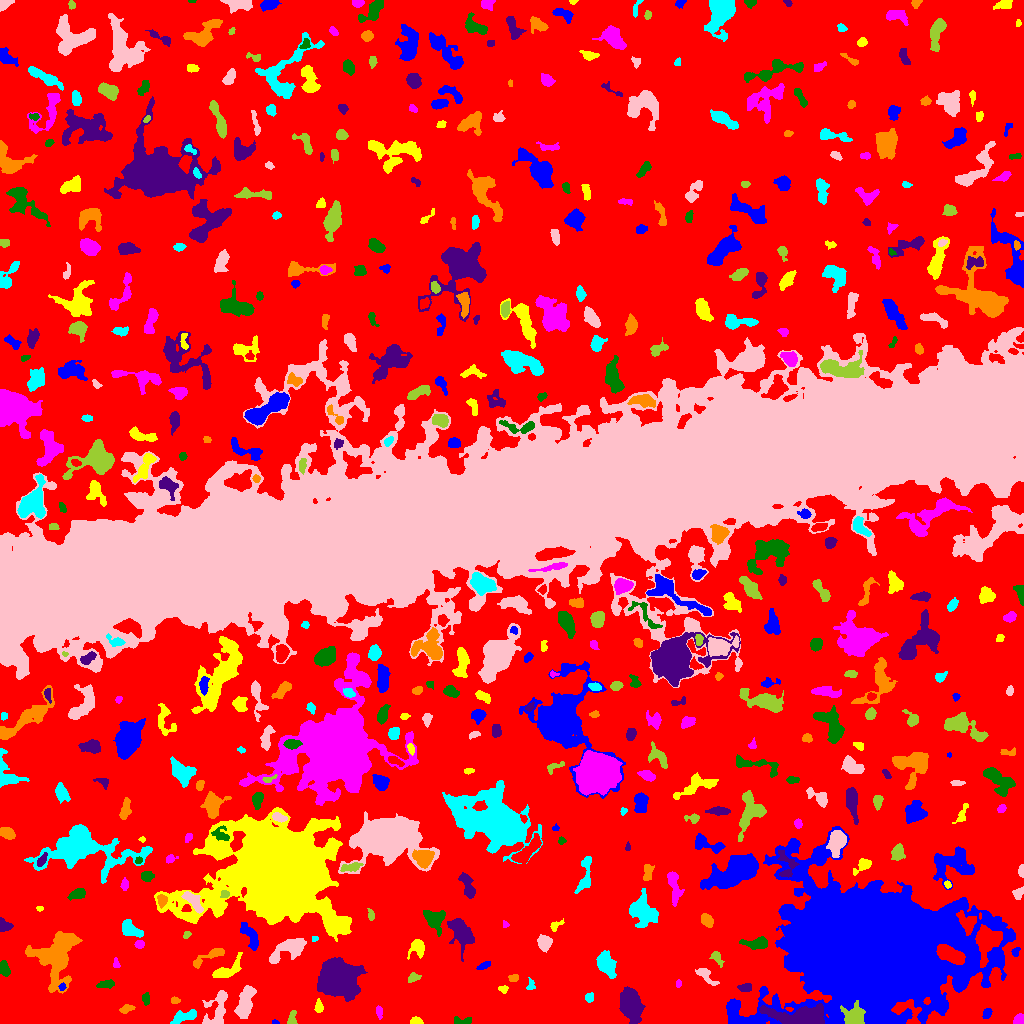

The table this chart was drawn from, first rows:
ID, X, Y, A, B, theta, total_flux, mu_max, mu_median, mu_mean, R_fwhm, R_e, R10, R90, x_start, x_end, y_start, y_end, area, greylevel
0, 500.7, 518, 316, 296.9, 1.251, 1538285, 33.0, 2.0, 2.195, 10.03, 217.4, 79.93, 353.8, 0, 1023, 0, 1023, 700774, 2.195
1, 274.7, 0.9531, 1.917, 0.9241, -0.1108, 64.0, 4.0, 2.0, 2.065, 2.459, 1.596, 0.5642, 2.523, 272, 279, 0, 4, 31, 8.065
2, 416.2, 2.026, 2.778, 1.771, -0.05536, 345.0, 11.0, 3.0, 4.107, 2.764, 2.585, 0.9772, 4.334, 410, 423, 0, 7, 84, 9.107
3, 1020, 3.604, 2.5, 2.469, 1.38, 568.0, 13.0, 5.0, 5.624, 3.613, 2.877, 1.128, 4.652, 1013, 1023, 0, 10, 101, 10.62
4, 463.4, 2.659, 5.2, 1.868, 0.00558, 223.0, 4.0, 2.0, 1.991, 4.886, 3.385, 1.262, 5.262, 454, 471, 0, 7, 112, 6.991
5, 800.5, 6.292, 14.57, 4.568, -0.01932, 6035, 18.0, 6.0, 7.228, 9.901, 8.444, 3.432, 13.59, 759, 824, 0, 20, 835, 16.23
6, 126.5, 14.71, 3.543, 1.874, 0.3062, 382.0, 9.0, 3.0, 3.709, 3.09, 3.141, 1.128, 5.046, 119, 135, 10, 19, 103, 11.71
7, 184.8, 7.028, 6.978, 2.39, 0.319, 796.0, 9.0, 3.0, 3.387, 4.37, 4.652, 1.784, 7.399, 170, 196, 0, 14, 235, 8.387
8, 245.3, 21.5, 8.442, 3.051, 1.307, 2452, 16.0, 5.0, 5.598, 6.652, 6.05, 2.394, 9.674, 234, 256, 5, 38, 438, 10.6
9, 291.7, 4.277, 3.749, 2.082, 1.373, 552.0, 12.0, 4.0, 5.257, 3.613, 3.09, 1.128, 5.046, 287, 297, 0, 13, 105, 9.257
10, 549.1, 9.452, 7.313, 5.503, 0.4919, 1102, 8.0, 3.0, 2.643, 5.726, 6.333, 2.257, 9.853, 532, 561, 0, 22, 417, 7.643
11, 987.3, 10.14, 2.552, 1.988, 1.056, 211.0, 5.0, 2.0, 2.398, 3.656, 2.877, 1.128, 4.37, 982, 992, 5, 15, 88, 8.398
12, 318.8, 16.74, 3.183, 1.703, 1.535, 148.0, 4.0, 2.0, 1.542, 4.107, 2.932, 1.128, 4.406, 314, 323, 11, 25, 96, 7.542
13, 379.2, 11.58, 2.988, 1.594, -1.397, 222.0, 6.0, 3.0, 2.81, 3.785, 2.706, 0.9772, 4.26, 376, 382, 4, 18, 79, 8.81
14, 146.2, 24.33, 3.12, 1.762, -1.541, 227.0, 7.0, 2.0, 2.609, 2.706, 2.821, 0.9772, 4.478, 142, 149, 18, 31, 87, 7.609
15, 630.4, 17.46, 9.092, 4.785, -1.28, 2979, 10.0, 5.0, 4.555, 10.48, 8.137, 3.29, 12.36, 619, 645, 0, 37, 654, 9.555
16, 175.1, 23.08, 2.23, 1.437, -0.09014, 127.0, 5.0, 2.0, 2.117, 2.764, 2.257, 0.7979, 3.613, 171, 180, 20, 27, 60, 11.12
17, 589.2, 26.18, 2.233, 2.021, 1.203, 252.0, 6.0, 3.0, 3.19, 3.868, 2.646, 1.128, 4.222, 585, 593, 21, 31, 79, 8.19
18, 216.8, 13.69, 11.16, 4.833, 1.226, 1572, 10.0, 3.0, 3.557, 6.747, 6.308, 2.326, 10.09, 202, 227, 0, 33, 442, 8.557
19, 853.9, 6.056, 4.944, 4.44, 0.3595, 3043, 22.0, 7.0, 8.337, 6.308, 5.323, 2.111, 8.593, 840, 865, 0, 23, 365, 32.34
20, 280.6, 24.58, 4.355, 2.105, -0.02906, 1023, 13.0, 6.0, 6.018, 4.853, 3.909, 1.596, 6.077, 271, 291, 20, 29, 170, 12.02
21, 62.22, 36.49, 1.736, 1.588, 0.9196, 113.0, 5.0, 2.0, 2.26, 2.585, 2.111, 0.7979, 3.29, 58, 66, 33, 41, 50, 12.26
22, 503, 34.8, 2.222, 1.552, -0.1234, 154.0, 6.0, 2.0, 2.333, 2.985, 2.257, 0.7979, 3.568, 498, 508, 30, 38, 66, 8.333
23, 678.4, 39.84, 1.996, 1.297, 1.422, 99.0, 5.0, 2.0, 2.25, 2.394, 2.034, 0.7979, 3.241, 676, 681, 36, 44, 44, 7.25
24, 106.2, 39.17, 4.281, 1.915, 0.1145, 394.0, 6.0, 3.0, 3.102, 4.687, 3.568, 1.382, 5.614, 96, 114, 35, 44, 127, 8.102
25, 745.5, 35.92, 3.447, 2.013, 0.01127, 412.0, 7.0, 4.0, 3.815, 4.37, 3.338, 1.262, 5.078, 737, 751, 32, 40, 108, 8.815
26, 513.5, 45.33, 2.358, 1.821, 0.0451, 193.0, 5.0, 2.0, 2.644, 3.241, 2.585, 0.9772, 4.107, 508, 518, 42, 49, 73, 7.644
27, 530.8, 37.75, 2.76, 1.853, 1.492, 154.0, 5.0, 2.0, 2.026, 2.821, 2.394, 0.9772, 3.868, 526, 535, 34, 46, 76, 8.026
28, 705.1, 48.63, 6.31, 2.53, -0.7142, 378.0, 5.0, 2.0, 2.043, 3.989, 3.949, 1.493, 6.628, 695, 719, 38, 55, 185, 7.043
29, 413, 45.59, 3.298, 2.135, 0.439, 206.0, 4.0, 2.0, 2.081, 4.549, 3.141, 1.262, 4.918, 408, 421, 41, 51, 99, 7.081
30, 89.77, 66.15, 5.381, 2.642, 1.285, 414.0, 4.0, 2.0, 1.784, 6.358, 4.297, 1.784, 7.024, 82, 98, 53, 79, 232, 7.784
31, 483.3, 57.64, 3.388, 1.557, 0.4097, 168.0, 5.0, 2.0, 1.888, 2.646, 2.706, 0.9772, 4.72, 476, 490, 54, 62, 89, 6.888
32, 225.5, 52.66, 8.849, 3.254, 0.5448, 1145, 10.0, 3.0, 3.694, 5.412, 5.078, 1.954, 8.538, 212, 242, 46, 71, 310, 8.694
33, 115.9, 59.72, 2.656, 1.387, -1.494, 170.0, 6.0, 3.0, 2.833, 3.141, 2.257, 0.7979, 3.656, 113, 120, 56, 66, 60, 7.833
34, 4.113, 54.5, 3.672, 2.314, -1.274, 497.0, 7.0, 4.0, 3.55, 4.754, 3.742, 1.493, 5.726, 0, 10, 47, 63, 140, 8.55
35, 339.2, 44.9, 7.776, 7.23, -0.2083, 40061, 123.0, 14.0, 27.65, 8.215, 8.63, 3.29, 16.24, 317, 367, 22, 66, 1449, 30.65
36, 208.1, 66.54, 10.85, 2.179, 0.4769, 562.0, 6.0, 2.0, 2.351, 5.836, 4.754, 1.871, 7.442, 193, 224, 55, 75, 239, 7.351
37, 605.9, 59.53, 6.149, 3.75, -1.063, 1953, 12.0, 5.0, 5.194, 6.956, 5.971, 2.257, 9.558, 596, 616, 45, 73, 376, 9.194
38, 544.4, 80.69, 3.274, 3.003, -1.306, 1040, 13.0, 4.5, 5.253, 4.787, 3.989, 1.596, 6.383, 537, 552, 71, 89, 198, 10.25
39, 716.8, 65.94, 3.757, 2.101, -0.9722, 471.0, 9.0, 3.0, 3.893, 3.568, 3.141, 1.262, 5.352, 709, 724, 56, 72, 121, 7.893
40, 951.2, 68.67, 7.591, 3.161, -0.4897, 3594, 19.0, 9.0, 8.83, 7.818, 6.232, 2.523, 9.541, 936, 965, 59, 79, 407, 49.83
41, 1015, 70.81, 2.128, 1.407, 1.555, 80.0, 5.0, 1.0, 1.194, 1.871, 1.954, 0.5642, 3.241, 1011, 1020, 67, 76, 67, 7.194
42, 418.8, 75.54, 3.995, 2.536, -1.309, 331.0, 5.0, 1.0, 1.54, 3.785, 3.478, 1.382, 5.971, 407, 424, 64, 84, 215, 7.54
43, 139.5, 79.13, 2.235, 1.935, -0.02455, 315.0, 8.0, 4.0, 4.145, 3.909, 2.706, 0.9772, 4.107, 134, 144, 75, 83, 76, 11.14
44, 756.8, 80.07, 6.796, 2.606, 0.02443, 927.0, 9.0, 3.0, 3.768, 5.046, 4.853, 1.871, 7.674, 739, 767, 74, 87, 246, 9.768
45, 460.8, 92.12, 7.507, 4.037, -1.056, 2523, 15.0, 4.0, 4.797, 6.482, 6.18, 2.394, 10.16, 447, 474, 62, 105, 526, 9.797
46, 55.94, 65.53, 13.6, 10.04, 1.456, 7624, 21.0, 5.0, 5.573, 6.58, 10.88, 3.656, 18.22, 25, 82, 30, 92, 1368, 9.573
47, 314.1, 85.06, 1.603, 1.358, 0.6152, 78.0, 4.0, 2.0, 2.108, 2.821, 1.871, 0.5642, 2.764, 312, 318, 82, 87, 37, 9.108
48, 288, 74.5, 10.45, 4.139, 0.4863, 1721, 9.0, 3.0, 3.408, 6.507, 6.956, 2.646, 10.82, 269, 306, 60, 85, 505, 8.408
49, 186.8, 88.8, 2.096, 1.566, 0.8035, 123.0, 4.0, 2.0, 2.321, 3.568, 2.326, 0.9772, 3.478, 183, 191, 85, 92, 53, 7.321
50, 671.7, 90.34, 2.97, 2.044, -0.9137, 231.0, 4.0, 3.0, 2.538, 4.754, 3.141, 1.262, 4.652, 667, 677, 85, 96, 91, 7.538
51, 250.1, 88.02, 7.244, 2.913, -1.013, 634.0, 5.0, 2.0, 2.272, 6.18, 5.14, 1.954, 8.156, 240, 258, 73, 101, 279, 7.272
52, 555.5, 98.17, 3.74, 1.891, 0.5888, 201.0, 4.0, 2.0, 2.233, 4.406, 2.877, 1.262, 4.652, 550, 564, 92, 105, 90, 8.233
53, 505, 98.79, 1.696, 1.33, -1.339, 58.0, 3.0, 1.0, 1.415, 2.326, 1.784, 0.5642, 2.985, 503, 509, 96, 103, 41, 7.415
54, 434.1, 104.1, 5.769, 4.495, -1.02, 1525, 10.0, 4.0, 4.499, 7.001, 5.836, 2.257, 9.115, 423, 445, 87, 113, 339, 10.5
55, 3.947, 97.79, 3.38, 2.631, -0.495, 658.0, 10.0, 5.0, 4.91, 4.72, 3.478, 1.382, 5.47, 0, 13, 92, 106, 134, 9.91
56, 706.8, 102.8, 3.496, 2.597, -0.8765, 471.0, 7.0, 3.0, 3.182, 4.222, 3.868, 1.493, 6.05, 701, 713, 96, 110, 148, 9.182
57, 130.2, 93.93, 5.504, 2.979, -0.5495, 1195, 11.0, 4.0, 4.614, 5.412, 4.918, 1.954, 7.736, 122, 143, 86, 104, 259, 9.614
58, 193.5, 122.8, 5.554, 2.448, -0.8562, 846.0, 10.0, 3.0, 3.525, 4.478, 4.26, 1.596, 7.159, 181, 203, 110, 132, 240, 12.53
59, 370.9, 108.2, 2.622, 1.422, -1.424, 132.0, 5.0, 2.0, 1.833, 2.459, 2.326, 0.7979, 3.868, 367, 374, 103, 115, 72, 8.833
... 495 more rows
